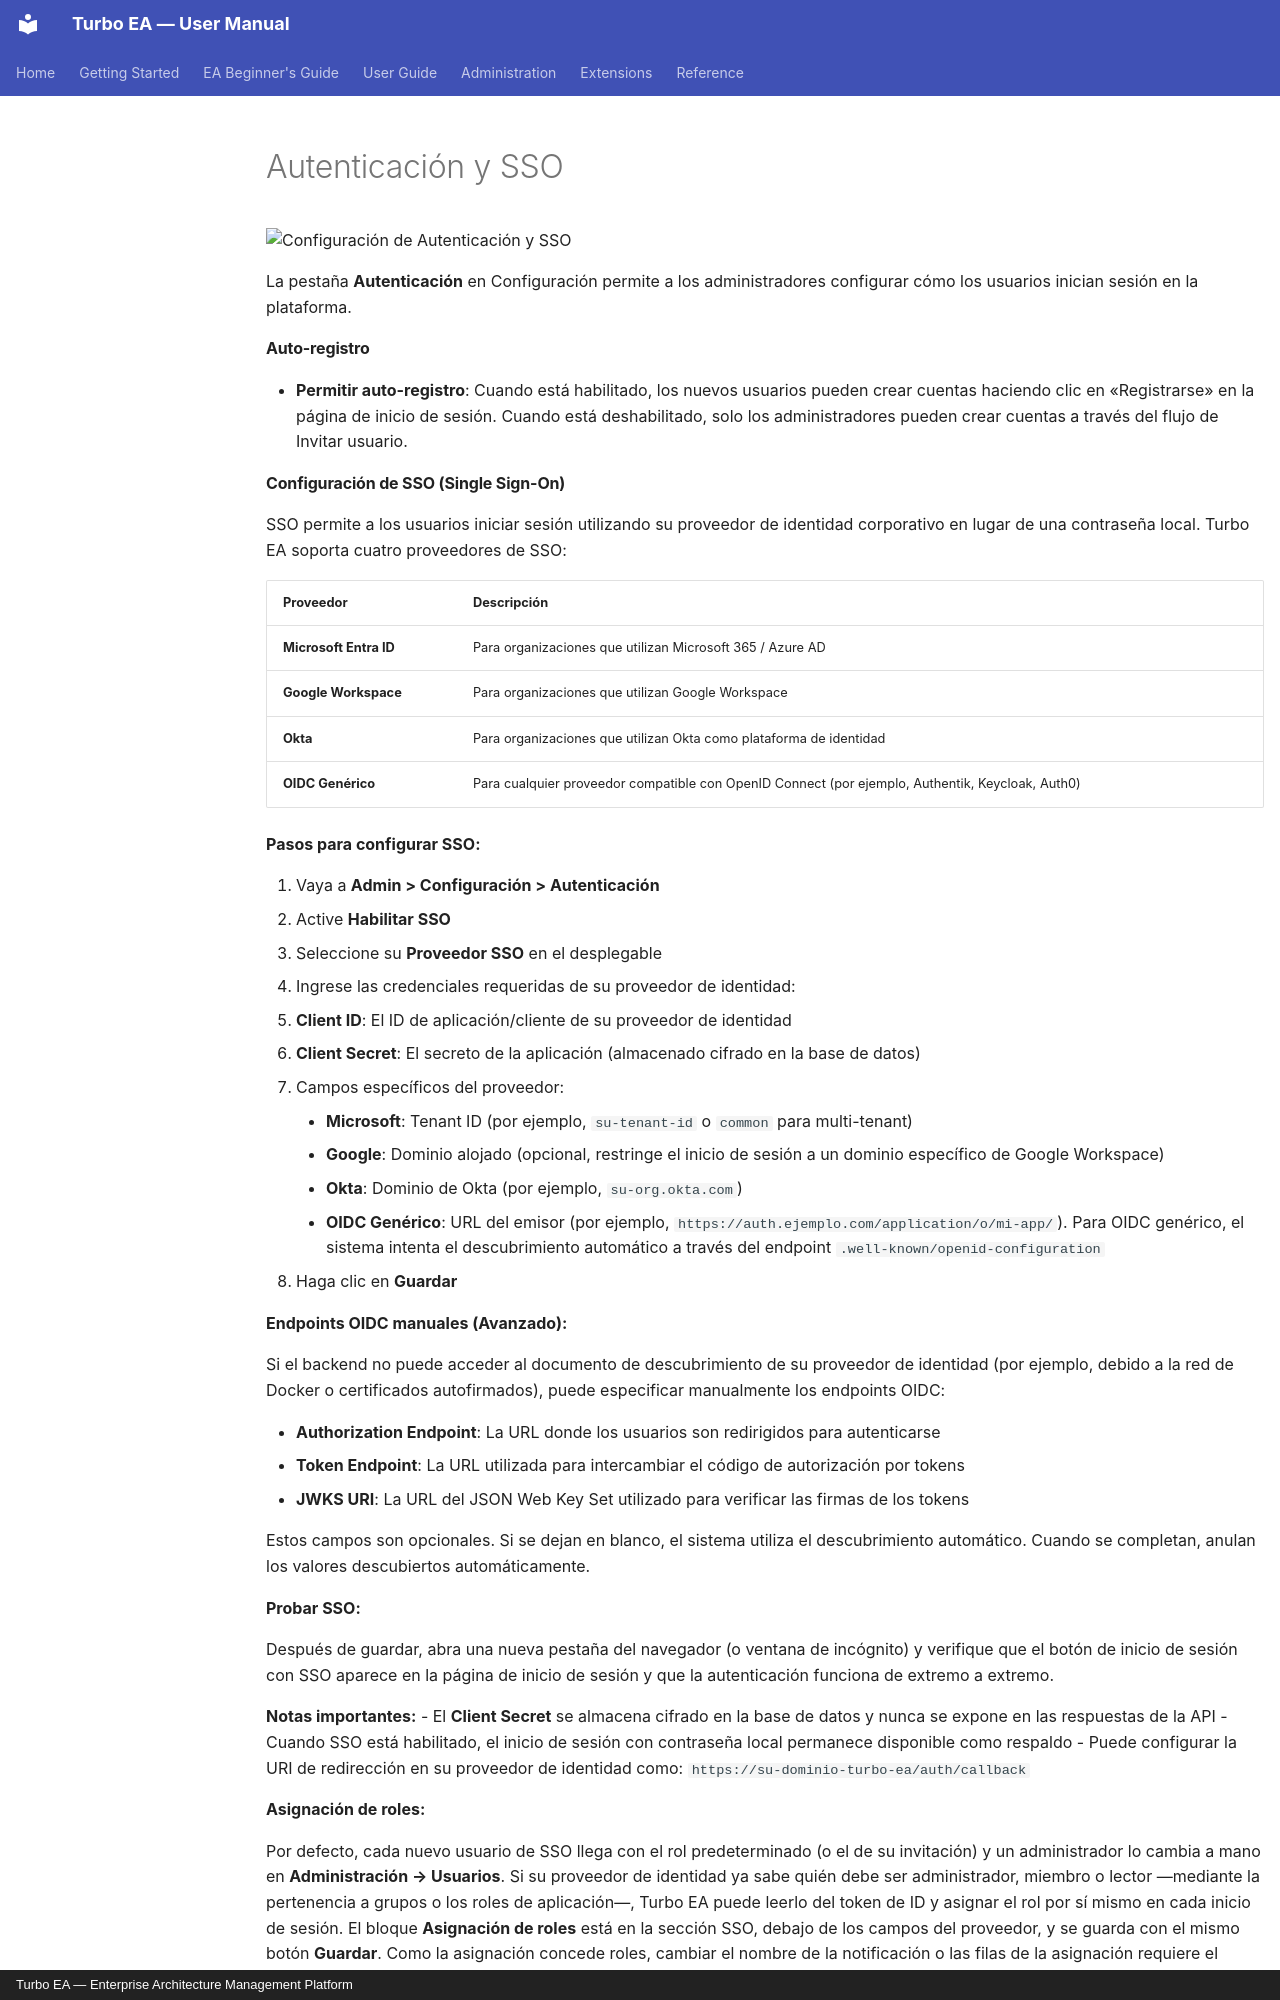

repository: vincentmakes/turbo-ea · page: admin/sso.es/index.html · generator: mkdocs · copyright: Turbo EA — Enterprise Architecture Management Platform

# Autenticación y SSO

![Configuración de Autenticación y SSO](../assets/img/es/25_admin_config_autenticacion.png)

La pestaña **Autenticación** en Configuración permite a los administradores configurar cómo los usuarios inician sesión en la plataforma.

#### Auto-registro

- **Permitir auto-registro**: Cuando está habilitado, los nuevos usuarios pueden crear cuentas haciendo clic en «Registrarse» en la página de inicio de sesión. Cuando está deshabilitado, solo los administradores pueden crear cuentas a través del flujo de Invitar usuario.
